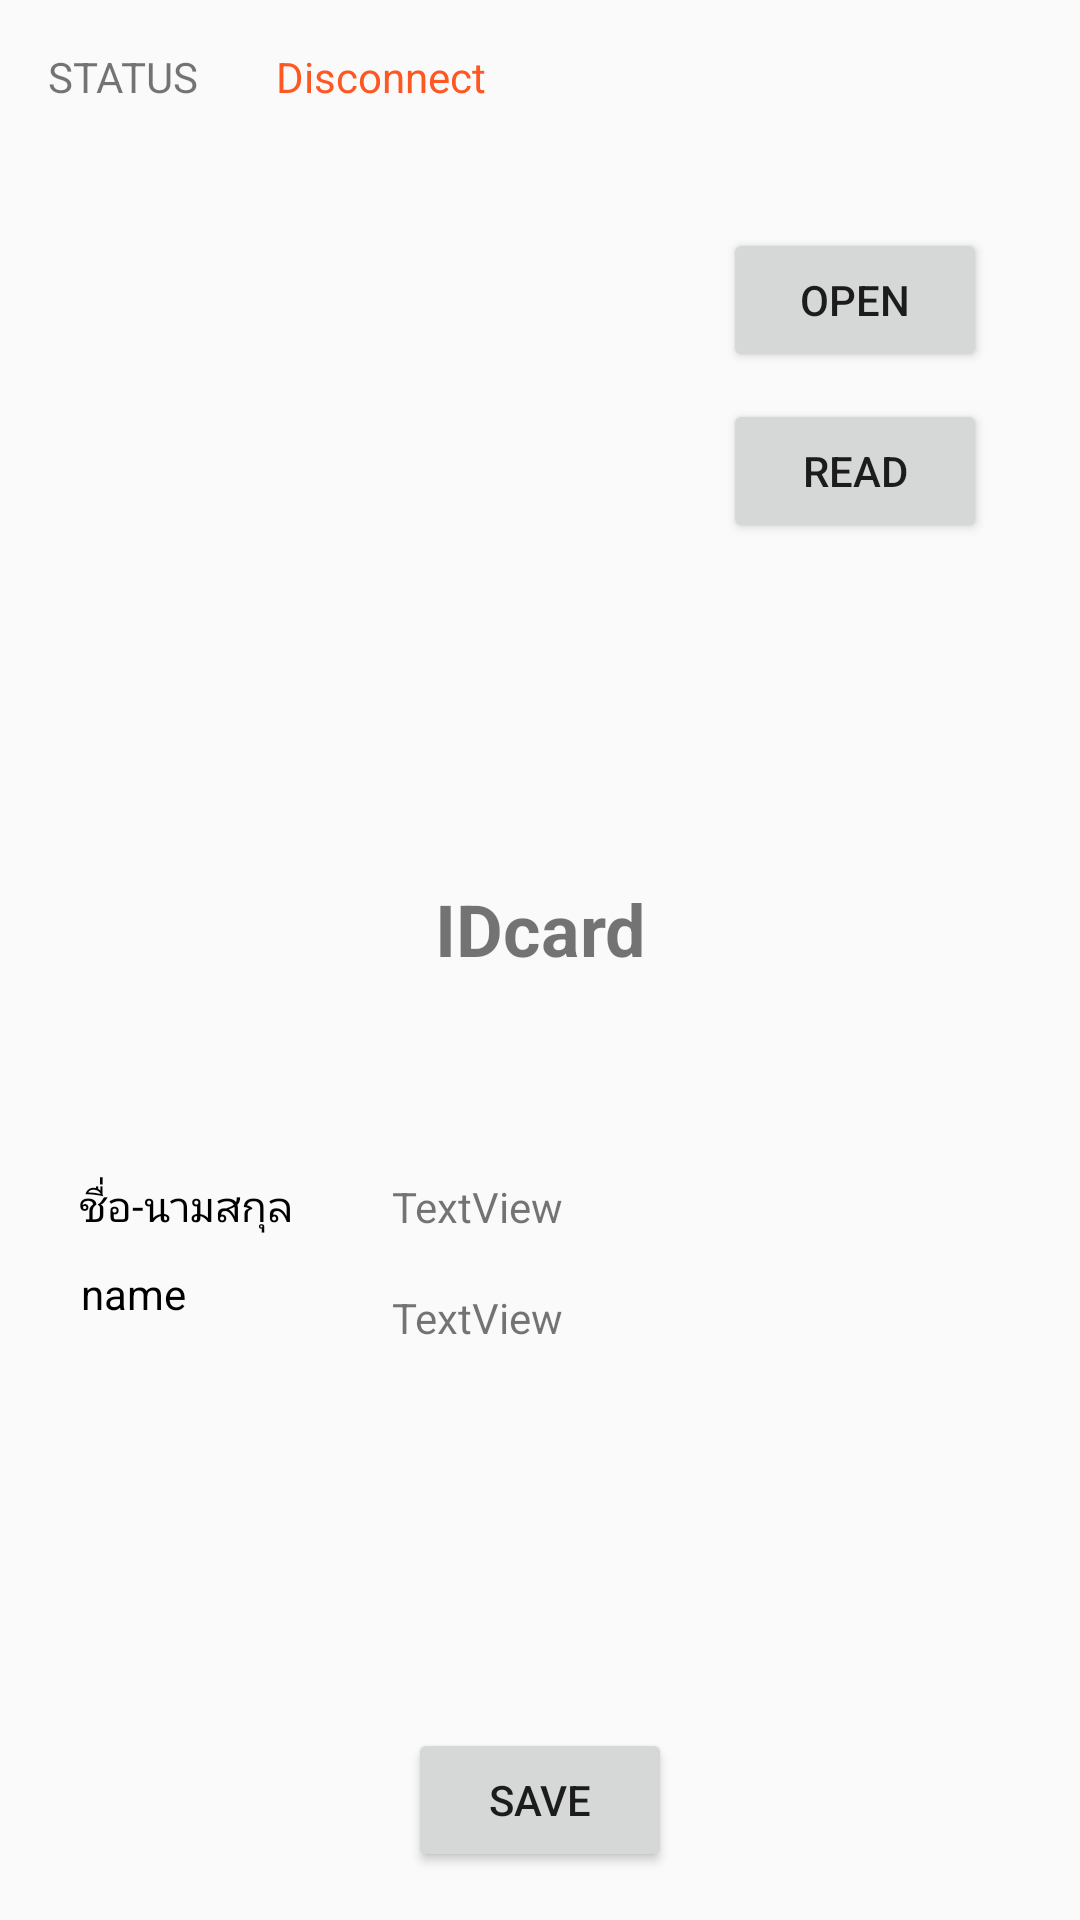

Produce the Android XML layout that renders to this screen, including the resource entries it uses.
<!-- AndroidManifest.xml: application theme AppTheme -->
<!-- res/layout/activity_verify.xml -->
<?xml version="1.0" encoding="utf-8"?>
<android.support.constraint.ConstraintLayout xmlns:android="http://schemas.android.com/apk/res/android"
    xmlns:app="http://schemas.android.com/apk/res-auto"
    xmlns:tools="http://schemas.android.com/tools"
    android:layout_width="match_parent"
    android:layout_height="match_parent"
    tools:context="com.example.masters.idcard.VerifyActivity"
    tools:layout_editor_absoluteY="81dp">


    <TextView
        android:id="@+id/textView3"
        android:layout_width="wrap_content"
        android:layout_height="wrap_content"
        android:layout_marginStart="16dp"
        android:layout_marginTop="16dp"
        android:text="STATUS"
        app:layout_constraintStart_toStartOf="parent"
        app:layout_constraintTop_toTopOf="parent" />

    <TextView
        android:id="@+id/YESorNO"
        android:layout_width="wrap_content"
        android:layout_height="wrap_content"
        android:layout_marginStart="26dp"
        android:layout_marginTop="16dp"
        android:text="Disconnect"
        android:textColor="?attr/colorError"
        app:layout_constraintStart_toEndOf="@+id/textView3"
        app:layout_constraintTop_toTopOf="parent" />

    <ImageView
        android:id="@+id/imageView2"
        android:layout_width="166dp"
        android:layout_height="169dp"
        android:layout_marginBottom="67dp"
        android:layout_marginStart="16dp"
        android:layout_marginTop="66dp"
        app:layout_constraintBottom_toBottomOf="@+id/textViewID"
        app:layout_constraintStart_toStartOf="parent"
        app:layout_constraintTop_toTopOf="parent"
        app:srcCompat="@mipmap/ic_launcher" />

    <Button
        android:id="@+id/read_button"
        android:layout_width="wrap_content"
        android:layout_height="wrap_content"
        android:layout_marginTop="9dp"
        android:text="READ"
        app:layout_constraintStart_toStartOf="@+id/open_reg"
        app:layout_constraintTop_toBottomOf="@+id/open_reg" />

    <TextView
        android:id="@+id/textViewID"
        android:layout_width="204dp"
        android:layout_height="41dp"
        android:layout_marginBottom="82dp"
        android:layout_marginTop="80dp"
        android:lineSpacingExtra="18sp"
        android:text="IDcard"
        android:textAlignment="center"
        android:textSize="24sp"
        android:textStyle="bold"
        app:layout_constraintBottom_toBottomOf="@+id/Eng_Name"
        app:layout_constraintEnd_toEndOf="parent"
        app:layout_constraintStart_toStartOf="parent"
        app:layout_constraintTop_toBottomOf="@+id/read_button" />

    <TextView
        android:id="@+id/textView6"
        android:layout_width="wrap_content"
        android:layout_height="wrap_content"
        android:layout_marginBottom="148dp"
        android:layout_marginTop="147dp"
        android:text="ชื่อ-นามสกุล"
        android:textColor="@android:color/black"
        app:layout_constraintBottom_toBottomOf="@+id/savebutton"
        app:layout_constraintEnd_toEndOf="@+id/textView7"
        app:layout_constraintStart_toEndOf="@+id/textView7"
        app:layout_constraintTop_toBottomOf="@+id/read_button" />

    <TextView
        android:id="@+id/textView7"
        android:layout_width="wrap_content"
        android:layout_height="wrap_content"
        android:layout_marginStart="27dp"
        android:layout_marginTop="10dp"
        android:text="์name"
        android:textColor="@android:color/black"
        app:layout_constraintStart_toStartOf="parent"
        app:layout_constraintTop_toBottomOf="@+id/textView6" />

    <Button
        android:id="@+id/savebutton"
        android:layout_width="wrap_content"
        android:layout_height="wrap_content"
        android:layout_marginBottom="16dp"
        android:text="SAVE"
        app:layout_constraintBottom_toBottomOf="parent"
        app:layout_constraintLeft_toLeftOf="parent"
        app:layout_constraintRight_toRightOf="parent" />

    <TextView
        android:id="@+id/Thai_name"
        android:layout_width="wrap_content"
        android:layout_height="wrap_content"
        android:layout_marginBottom="18dp"
        android:text="TextView"
        app:layout_constraintBottom_toTopOf="@+id/Eng_Name"
        app:layout_constraintStart_toStartOf="@+id/Eng_Name" />

    <TextView
        android:id="@+id/Eng_Name"
        android:layout_width="wrap_content"
        android:layout_height="wrap_content"
        android:layout_marginEnd="59dp"
        android:layout_marginStart="58dp"
        android:layout_marginTop="18dp"
        android:text="TextView"
        app:layout_constraintEnd_toStartOf="@+id/read_button"
        app:layout_constraintStart_toStartOf="@+id/textViewID"
        app:layout_constraintTop_toBottomOf="@+id/textView6" />

    <Button
        android:id="@+id/open_reg"
        android:layout_width="wrap_content"
        android:layout_height="wrap_content"
        android:layout_marginEnd="31dp"
        android:layout_marginTop="76dp"
        android:text="Open"
        app:layout_constraintEnd_toEndOf="parent"
        app:layout_constraintTop_toTopOf="parent" />
</android.support.constraint.ConstraintLayout>
<!-- resources referenced by this layout -->
<resources>
  <style name="AppTheme" parent="Theme.AppCompat.Light.DarkActionBar">
          
          <item name="colorPrimary">@color/colorPrimary</item>
          <item name="colorPrimaryDark">@color/colorPrimaryDark</item>
          <item name="colorAccent">@color/colorAccent</item>
      </style>
  <!-- not gathered from this repository: default colours our renderer supplied (Android Studio template values) -->
  <color name="colorPrimary">#FF6200EE</color>
  <color name="colorPrimaryDark">#FF3700B3</color>
  <color name="colorAccent">#FF03DAC5</color>
</resources>
